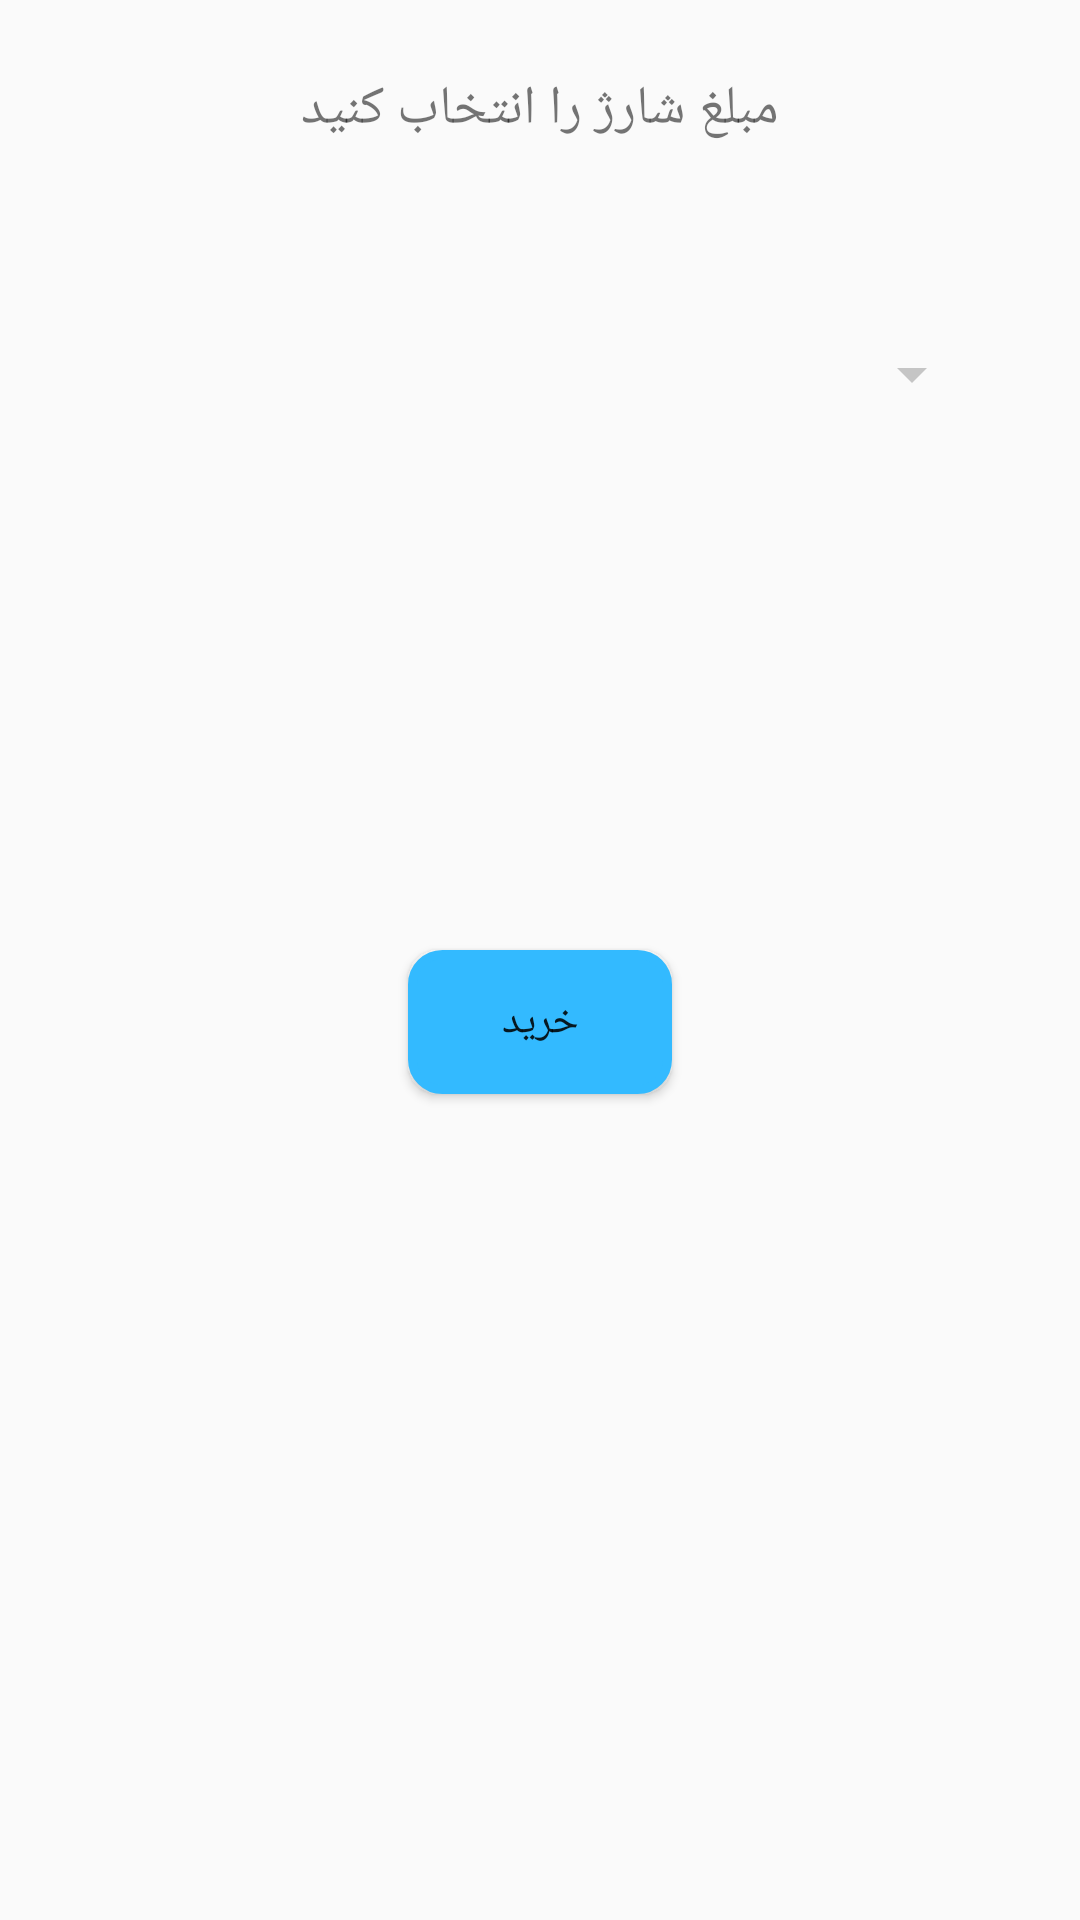

This screen was rendered from an Android layout file. Write that file and the resources it references.
<!-- AndroidManifest.xml: application theme AppTheme -->
<!-- res/layout/buy_charge_fragment.xml -->
<?xml version="1.0" encoding="utf-8"?>
<LinearLayout xmlns:android="http://schemas.android.com/apk/res/android"
              android:orientation="vertical"
              android:layout_width="match_parent"
              android:layout_height="match_parent">
              

    <TextView
        android:id="@+id/buy_charge_textView"
        android:layout_width="match_parent"
        android:layout_height="wrap_content"
        android:layout_marginTop="24dp"
        android:layout_marginRight="32dp"
        android:layout_marginLeft="32dp"
        android:gravity="center"
        android:textSize="18sp"
        android:text="مبلغ شارژ را انتخاب کنید"/>

    <Spinner
        android:id="@+id/buy_charge_spinner"
        android:layout_width="match_parent"
        android:layout_height="wrap_content"
        android:layout_marginTop="64dp"
        android:layout_marginLeft="32dp"
        android:layout_marginRight="32dp"
        android:gravity="center"
        android:layout_gravity="center"/>

    <Button
        android:id="@+id/buy_charge_button"
        android:layout_width="wrap_content"
        android:layout_height="wrap_content"
        android:layout_marginTop="180dp"
        android:background="@drawable/custom_button"
        android:layout_gravity="center"
        android:text="خرید"/>

</LinearLayout>
<!-- resources referenced by this layout -->
<resources>
  <!-- drawable bg: png bitmap (drawable, 24671 bytes) -->
  <!-- drawable custom_button (drawable) -->
  <?xml version="1.0" encoding="utf-8"?>
  <selector
      xmlns:android="http://schemas.android.com/apk/res/android">
      <item>
          <shape>
              <gradient
                  android:endColor="#ff33baff"
                  android:startColor="#ff33baff"
                  android:angle="270" />
              <stroke
                  android:width="3dp"
                  android:color="#ff33baff" />
              <corners
                  android:radius="10dp" />
              <padding
                  android:left="10dp"
                  android:top="10dp"
                  android:right="10dp"
                  android:bottom="10dp" />
          </shape>
      </item>
  </selector>
  <style name="AppTheme" parent="Theme.AppCompat.Light.DarkActionBar">
          
          <item name="colorControlNormal">#c5c5c5</item>
          <item name="colorControlActivated">#ff33baff</item>
          <item name="colorControlHighlight">#ff33baff</item>
      </style>
</resources>
